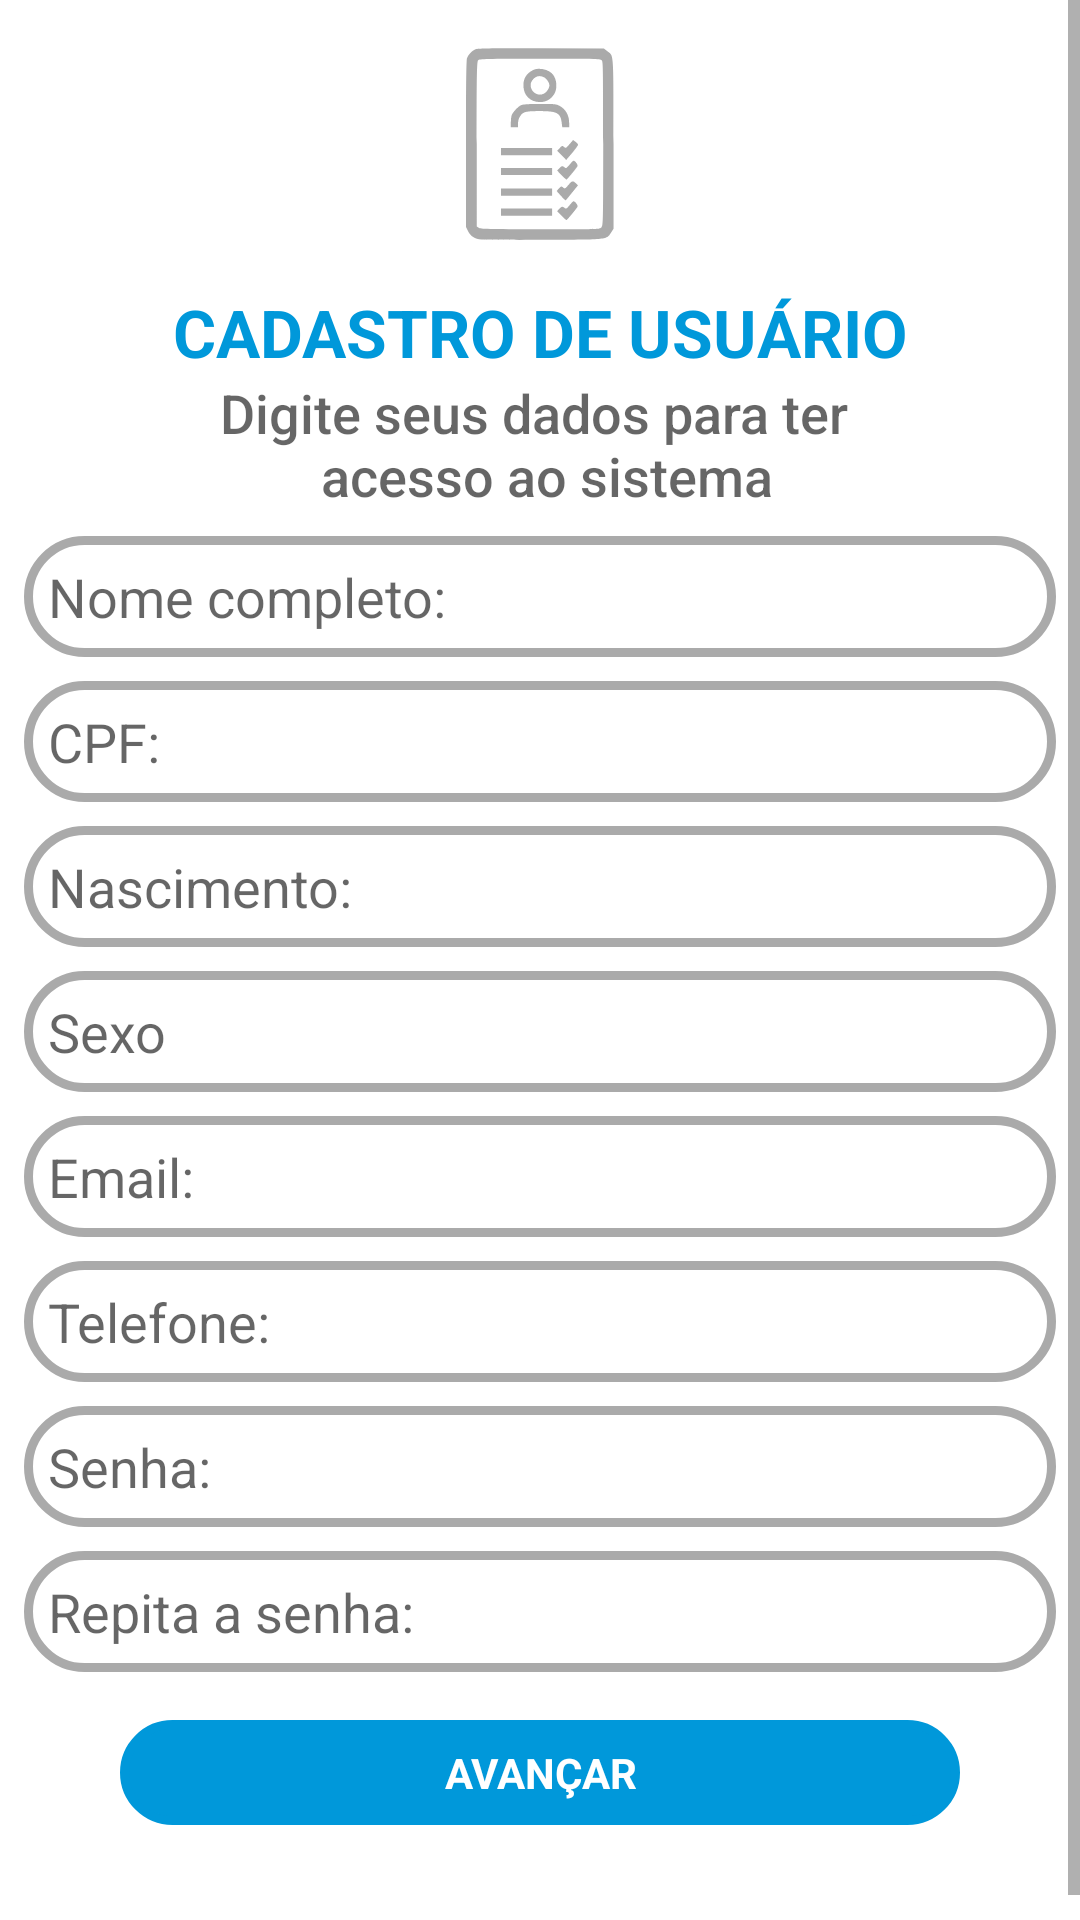

Reconstruct the res/layout file that produces this screen, plus the resources it refers to.
<!-- AndroidManifest.xml: application theme Theme.ProjetoUnivesp2021Frontrnd -->
<!-- res/layout/fragment_cadastro_usuario.xml -->
<?xml version="1.0" encoding="utf-8"?>
<ScrollView xmlns:android="http://schemas.android.com/apk/res/android"
    xmlns:app="http://schemas.android.com/apk/res-auto"
    android:layout_width="match_parent"
    android:layout_height="match_parent">

    <LinearLayout
        android:layout_width="match_parent"
        android:layout_height="wrap_content"
        android:orientation="vertical">

        <ImageView
            android:layout_width="match_parent"
            android:layout_height="64dp"
            android:src="@drawable/ic_cadastro_usuario"
            app:tint="@android:color/darker_gray"
            android:layout_margin="16dp"/>

        <TextView
            android:layout_width="match_parent"
            android:layout_height="wrap_content"
            android:gravity="center"
            android:textColor="@color/green"
            android:textAppearance="@android:style/TextAppearance.DeviceDefault.Large"
            android:textStyle="bold"
            android:text="@string/cadastro_usuario"
            android:textAllCaps="true"/>

        <TextView
            android:layout_width="match_parent"
            android:layout_height="wrap_content"
            android:layout_gravity="center"
            android:text="@string/texto_cadastro_usuario"
            android:textAppearance="@android:style/TextAppearance.DeviceDefault.Medium"
            android:textAlignment="center"
            android:maxLines="2"
            android:layout_marginBottom="8dp"/>

        <EditText
            android:id="@+id/cd_fg_usr_edt_nome"
            android:layout_width="match_parent"
            android:layout_height="wrap_content"
            android:layout_marginStart="8dp"
            android:layout_marginEnd="8dp"
            android:layout_marginBottom="8dp"
            android:hint="@string/nome_completo_"
            android:maxLines="1"
            android:background="@drawable/bg_rounded_black"
            android:padding="8dp" />

        <EditText
            android:id="@+id/cd_fg_usr_edt_cpf"
            android:layout_width="match_parent"
            android:layout_height="wrap_content"
            android:layout_marginStart="8dp"
            android:layout_marginEnd="8dp"
            android:layout_marginBottom="8dp"
            android:hint="@string/cpf_"
            android:inputType="number"
            android:background="@drawable/bg_rounded_black"
            android:padding="8dp" />

        <EditText
            android:id="@+id/cd_fg_usr_edt_nascimento"
            android:layout_width="match_parent"
            android:layout_height="wrap_content"
            android:layout_marginStart="8dp"
            android:layout_marginEnd="8dp"
            android:layout_marginBottom="8dp"
            android:hint="@string/nascimento_"
            android:inputType="date"
            android:background="@drawable/bg_rounded_black"
            android:padding="8dp" />

        <EditText
            android:id="@+id/cd_fg_usr_edt_sexo"
            android:layout_width="match_parent"
            android:layout_height="wrap_content"
            android:layout_marginStart="8dp"
            android:layout_marginEnd="8dp"
            android:layout_marginBottom="8dp"
            android:hint="@string/sexo_"
            android:inputType="none"
            android:background="@drawable/bg_rounded_black"
            android:padding="8dp" />

        <EditText
            android:id="@+id/cd_fg_usr_edt_email"
            android:layout_width="match_parent"
            android:layout_height="wrap_content"
            android:layout_marginStart="8dp"
            android:layout_marginEnd="8dp"
            android:layout_marginBottom="8dp"
            android:hint="@string/email_"
            android:background="@drawable/bg_rounded_black"
            android:inputType="textEmailAddress"
            android:padding="8dp" />

        <EditText
            android:id="@+id/cd_fg_usr_edt_fone"
            android:layout_width="match_parent"
            android:layout_height="wrap_content"
            android:layout_marginStart="8dp"
            android:layout_marginEnd="8dp"
            android:layout_marginBottom="8dp"
            android:hint="@string/telefone_"
            android:background="@drawable/bg_rounded_black"
            android:inputType="phone"
            android:padding="8dp" />

        <EditText
            android:id="@+id/cd_fg_usr_edt_password"
            android:layout_width="match_parent"
            android:layout_height="wrap_content"
            android:layout_marginStart="8dp"
            android:layout_marginEnd="8dp"
            android:layout_marginBottom="8dp"
            android:hint="@string/senha_"
            android:background="@drawable/bg_rounded_black"
            android:inputType="textPassword"
            android:padding="8dp" />

        <EditText
            android:id="@+id/cd_fg_usr_edt_password_2"
            android:layout_width="match_parent"
            android:layout_height="wrap_content"
            android:layout_marginStart="8dp"
            android:layout_marginEnd="8dp"
            android:layout_marginBottom="8dp"
            android:hint="@string/senha2_"
            android:background="@drawable/bg_rounded_black"
            android:inputType="textPassword"
            android:padding="8dp" />

        <TextView
            android:id="@+id/cd_fg_usr_btn_okay"
            android:layout_width="match_parent"
            android:layout_height="wrap_content"
            android:layout_marginTop="8dp"
            android:layout_marginBottom="40dp"
            android:layout_marginStart="40dp"
            android:layout_marginEnd="40dp"
            android:background="@drawable/bg_rounded_green_inverse"
            android:text="@string/avancar"
            android:textAllCaps="true"
            android:gravity="center"
            android:textColor="@color/white"
            android:padding="8dp"
            android:textStyle="bold" />

    </LinearLayout>
</ScrollView>
<!-- resources referenced by this layout -->
<resources>
  <color name="green">#0098da</color>
  <color name="white">#FFFFFFFF</color>
  <!-- drawable bg_rounded_black (drawable) -->
  <?xml version="1.0" encoding="utf-8"?>
  <selector xmlns:android="http://schemas.android.com/apk/res/android">
      <item android:state_focused="true">
          <shape android:shape="rectangle">
              <solid android:color="@color/none" />
              <corners android:radius="30dp" />
              <stroke android:color="@color/green" android:width="3dp" />
          </shape>
      </item>
  
      <item android:state_enabled="true">
          <shape android:shape="rectangle">
              <solid android:color="@color/none" />
              <corners android:radius="30dp" />
              <stroke android:color="@android:color/darker_gray" android:width="3dp" />
          </shape>
      </item>
  
      <item android:state_enabled="false">
          <shape android:shape="rectangle">
              <solid android:color="@color/green" />
              <corners android:radius="30dp" />
              <stroke android:color="@color/green" android:width="3dp" />
          </shape>
      </item>
  </selector>
  <!-- drawable bg_rounded_green_inverse (drawable) -->
  <?xml version="1.0" encoding="utf-8"?>
  <selector xmlns:android="http://schemas.android.com/apk/res/android">
      <item android:state_enabled="true">
          <shape android:shape="rectangle">
              <solid android:color="@color/green" />
              <corners android:radius="30dp" />
              <stroke android:color="@color/green" android:width="3dp" />
          </shape>
      </item>
  
      <item android:state_enabled="false">
          <shape android:shape="rectangle">
              <solid android:color="@color/teal_700" />
              <corners android:radius="30dp" />
              <stroke android:color="@color/teal_700" android:width="3dp" />
          </shape>
      </item>
  </selector>
  <!-- drawable ic_cadastro_usuario: vector/xml drawable (drawable, 3303 chars, omitted) -->
  <string name="avancar">avançar</string>
  <string name="cadastro_usuario">cadastro de usuário</string>
  <string name="cpf_">CPF:</string>
  <string name="email_">Email:</string>
  <string name="nascimento_">Nascimento:</string>
  <string name="nome_completo_">Nome completo:</string>
  <string name="senha2_">Repita a senha:</string>
  <string name="senha_">Senha:</string>
  <string name="sexo_">Sexo</string>
  <string name="telefone_">Telefone:</string>
  <string name="texto_cadastro_usuario">Digite seus dados para ter \n acesso ao sistema</string>
  <style name="Theme.ProjetoUnivesp2021Frontrnd" parent="Theme.MaterialComponents.DayNight.DarkActionBar">
          
          <item name="colorPrimary">@color/green</item>
          <item name="colorPrimaryVariant">@color/teal_700</item>
          <item name="colorOnPrimary">@color/white</item>
          
          <item name="colorSecondary">@color/white</item>
          <item name="colorSecondaryVariant">@color/teal_700</item>
          <item name="colorOnSecondary">@color/gray</item>
          
          <item name="android:statusBarColor" tools:targetApi="l">?attr/colorPrimaryVariant</item>
          
  
          <item name="android:maxLines">1</item>
          <item name="android:windowAnimationStyle">@style/CustomAnim</item>
      </style>
  <color name="none">#00000000</color>
  <color name="teal_700">#FF039BE5</color>
  <color name="gray">#C8C8C8</color>
  <style name="CustomAnim" parent="android:style/Animation.Activity">
          <item name="android:activityOpenEnterAnimation">@anim/slide_in_right</item>
          <item name="android:activityOpenExitAnimation">@anim/slide_out_left</item>
          <item name="android:activityCloseEnterAnimation">@anim/slide_in_left</item>
          <item name="android:activityCloseExitAnimation">@anim/slide_out_right</item>
  
      </style>
</resources>
